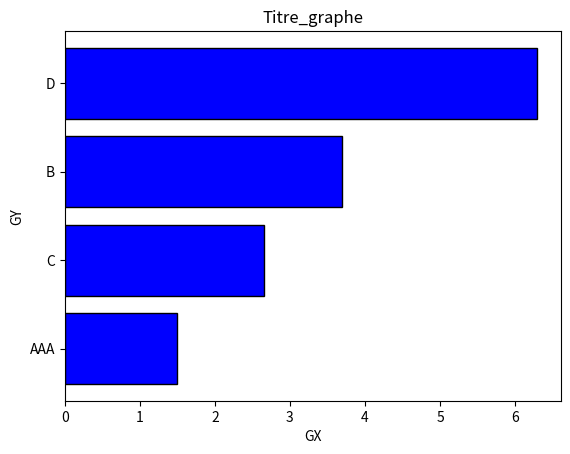

This chart was generated by the following Python code:
#%%
import matplotlib.pyplot as plt
import numpy as np

#IL PEUT ETRE INTERESSANT DE RAJOUTER UNE OPTION COMME LE POURCENTAGE MINIMUM MAIS POUR LE HISTOGRAMMES
#%%
if True:  #fonction d'ajustement des données
     def mirroir(L):
          n=len(L)
          for k in range(n//2):
               L[k],L[n-1-k]=L[n-1-k],L[k]
     def tri_croissant(X,Y):
          """ Tri selon la composante de Y (la vrai donnée)"""
          n=len(Y) #=len(X)
          for j in range(1,n):
               for i in range(1,n):
                    if Y[i] < Y[i-1]:
                         Y[i-1],Y[i] =Y[i],Y[i-1]
                         X[i-1],X[i] =X[i],X[i-1]
     def tri_decroissant(X,Y):
          """ Tri selon la composante de Y (la vrai donnée)"""
          tri_croissant(X,Y)
          mirroir(X)
          mirroir(Y)     
     def ordonne(X,Y,ordre):
          if ordre=="croissant":
               tri_croissant(X,Y)
          elif ordre=="décroissant":
               tri_decroissant(X,Y)
          else:
               None
     def ajuste(X,pourc,minimum_pourcent_pie):
          ordonne(X,pourc,"croissant")
          while pourc[0]<minimum_pourcent_pie:
               del X[0]
               del pourc[0]
          s=sum(pourc)
          if s!=100:
               X.append("autre")
               a=100-s
               pourc.append(int(10*a)/10)
def affichage(X,Y,format,L):
     """L est la liste des options/paramètre"""
     if True:#récupère toute les options
          #générique 
          ordre,couleur=L[0],L[1]
          titre,nom_grandX,nom_grandY=L[2],L[3],L[4]
          affich_titre,affich_grandX,affich_grandY=L[5],L[6],L[7]
          #histogramme
          horizontalite=L[8]
          #courbe
          nom_legend,legend,reg_lin,coul_reg_lin=L[9],L[10],L[11],L[12] #légende pour une courbe
          #camembert
          label_pie,affiche_pour,affichage_total=L[13],L[14],L[15]
          minimum_pourcent_pie=L[16]
     if True: #ordre,titre,nom grandeur X,nom grandeur Y
          ordonne(X,Y,ordre)
          if affich_titre:
               plt.title(titre)
          if affich_grandX:
               plt.xlabel(nom_grandX)
          if affich_grandY:
               plt.ylabel(nom_grandY)
     if format=="histogramme":
          if horizontalite:
               plt.barh(X,Y,edgecolor='black',color=couleur)
          else:
               plt.bar(X,Y,edgecolor='black',color=couleur)
     if format=="courbe":
          if legend:
               plt.plot(X,Y,color=couleur,label=nom_legend)
          else:
               plt.plot(X,Y,color=couleur)
          if reg_lin:
               a,b=np.polyfit(X,Y,1)
               Y_reg=[a*x+b for x in X]
               if legend:
                    plt.plot(X,Y_reg,color=coul_reg_lin,label="Régression linéaire")
               else:
                    plt.plot(X,Y_reg,color=coul_reg_lin)
          if legend:
               plt.legend()
     if format=="camembert":
          s=sum(Y)
          pourc=[int(1000*y/s)/10 for y in Y]
          ajuste(X,pourc,minimum_pourcent_pie)
          print(X)
          print(pourc)
          print(minimum_pourcent_pie)
          if affiche_pour:
               label_pie=True
               X=[X[k]+"\n"+str(pourc[k])+"%" for k in range(len(X))]
          if affichage_total:
               plt.figtext(0.1, 0.1,"Total= "+str(int(1000*s)/1000))
          if label_pie:
               plt.pie(pourc,labels=X)
          else:
               plt.pie(pourc)
Opt=["croissant","blue","Titre_graphe","GX","GY",True,True,True,True,"Leg",True,True,"blue",True,True,True,25]
affichage(["AAA","B","C","D"],[1.5,3.7,2.65,6.294],"histogramme",Opt)
# %%
